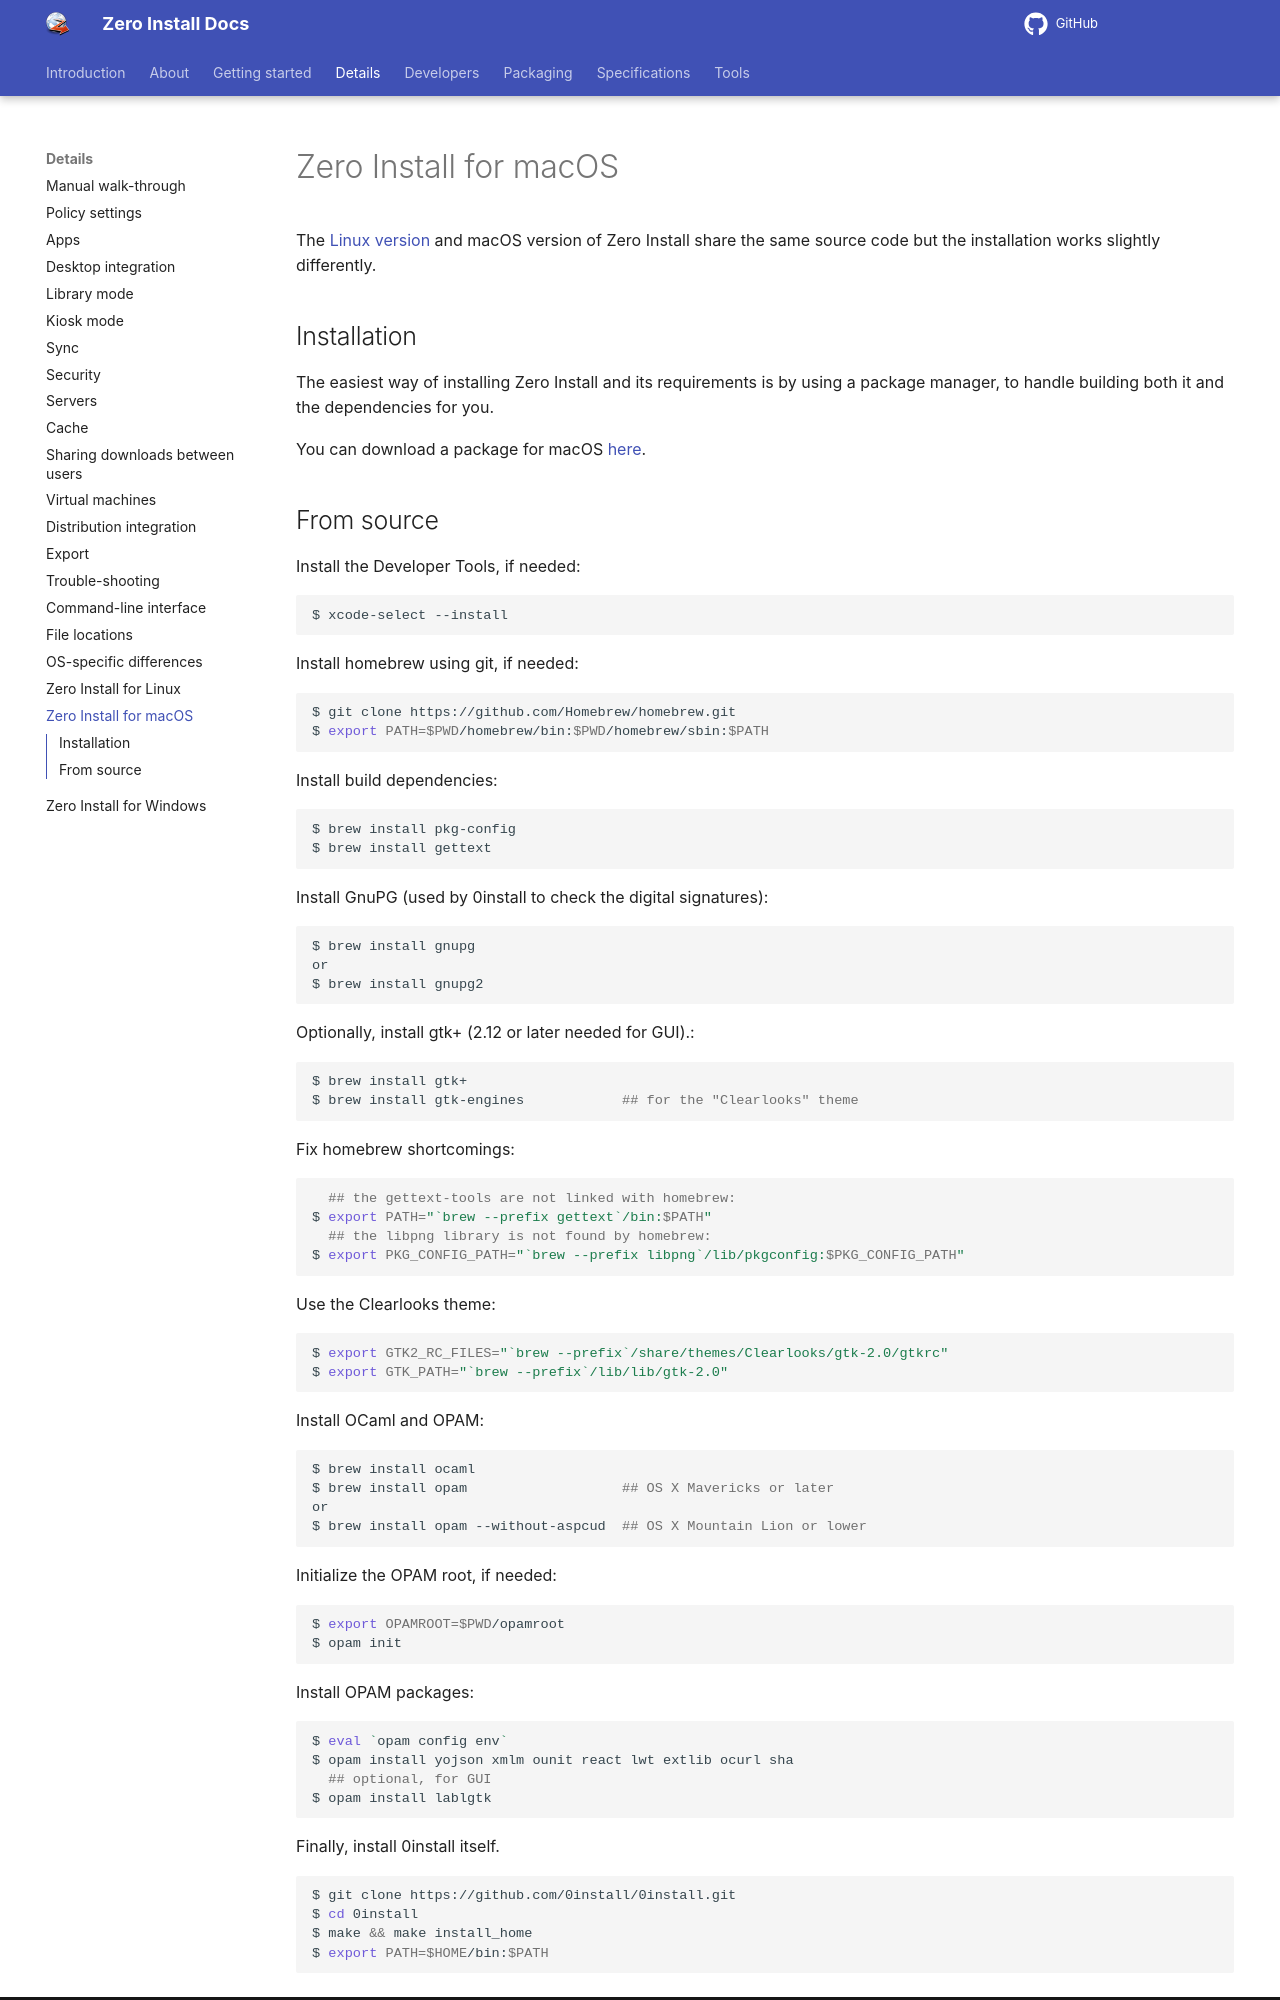

repository: 0install/docs · page: details/macos/index.html · generator: mkdocs

# Zero Install for macOS

The [Linux version](linux.md) and macOS version of Zero Install share the same source code but the installation works slightly differently.

## Installation

The easiest way of installing Zero Install and its requirements is by using a package manager, to handle building both it and the dependencies for you. 

You can download a package for macOS [here](https://get.0install.net/#mac).
